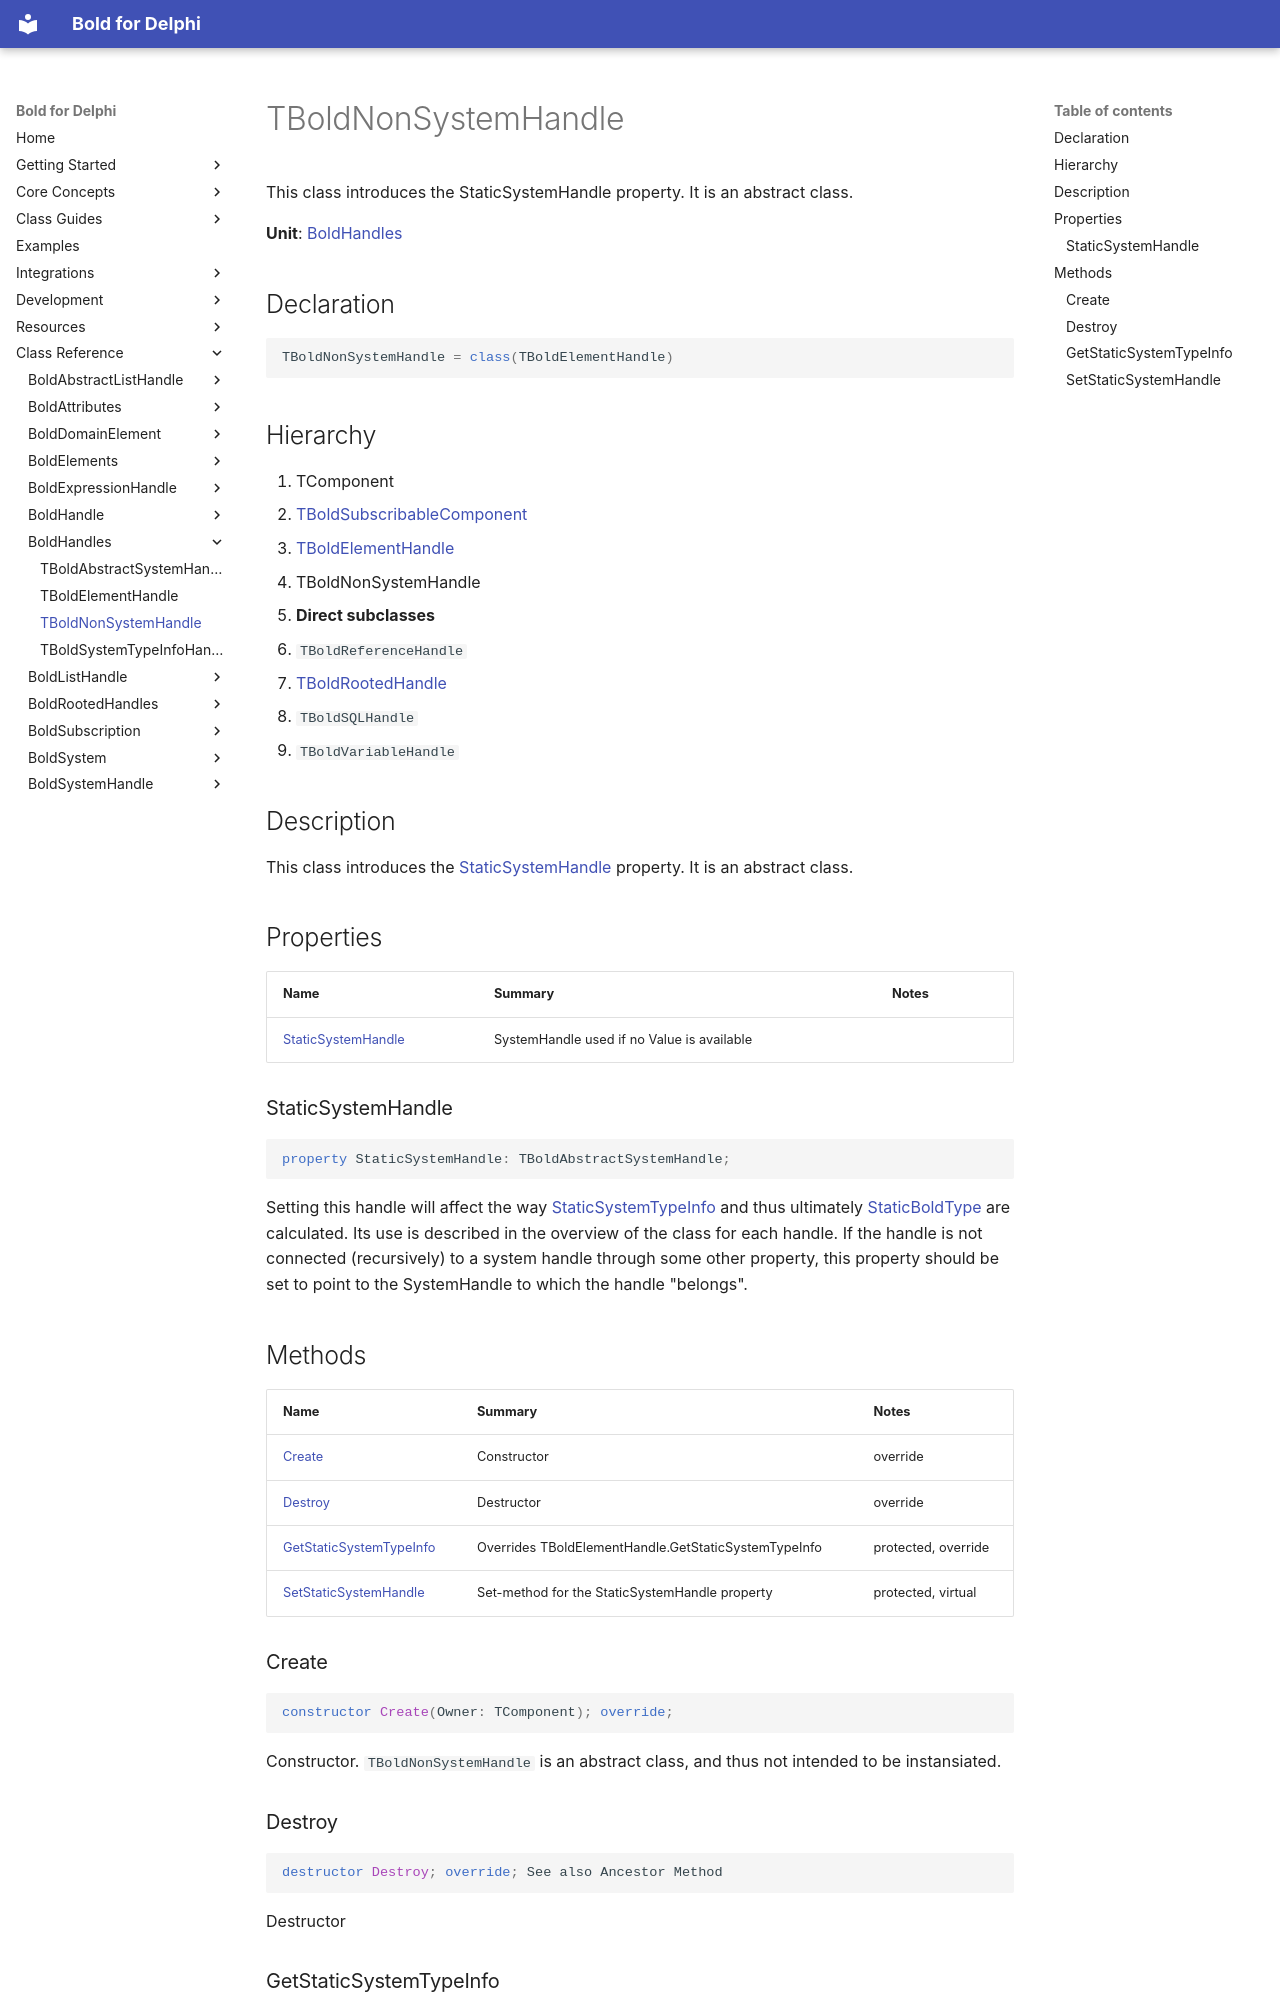

repository: bero/BoldForDelphi · page: reference/BoldHandles/TBoldNonSystemHandle/index.html · generator: mkdocs

# TBoldNonSystemHandle

This class introduces the StaticSystemHandle property. It is an abstract class.

**Unit**: [BoldHandles](index.md)

## Declaration

```delphi
TBoldNonSystemHandle = class(TBoldElementHandle)
```

## Hierarchy

1. TComponent
2. [TBoldSubscribableComponent](../BoldSubscription/TBoldSubscribableComponent.md)
3. [TBoldElementHandle](TBoldElementHandle.md)
4. TBoldNonSystemHandle
5. **Direct subclasses**
6. `TBoldReferenceHandle`
7. [TBoldRootedHandle](../BoldRootedHandles/TBoldRootedHandle.md)
8. `TBoldSQLHandle`
9. `TBoldVariableHandle`

## Description

This class introduces the [StaticSystemHandle](TBoldNonSystemHandle.md#staticsystemhandle) property. It is an abstract class.

## Properties

| Name | Summary | Notes |
|---|---|---|
| [StaticSystemHandle](#staticsystemhandle) | SystemHandle used if no Value is available |  |

### StaticSystemHandle

```delphi
property StaticSystemHandle: TBoldAbstractSystemHandle;
```

Setting this handle will affect the way [StaticSystemTypeInfo](TBoldElementHandle.md#staticsystemtypeinfo) and thus ultimately [StaticBoldType](TBoldElementHandle.md#staticboldtype) are calculated. Its use is described in the overview of the class for each handle. If the handle is not connected (recursively) to a system handle through some other property, this property should be set to point to the SystemHandle to which the handle "belongs".

## Methods

| Name | Summary | Notes |
|---|---|---|
| [Create](#create) | Constructor | override |
| [Destroy](#destroy) | Destructor | override |
| [GetStaticSystemTypeInfo](#getstaticsystemtypeinfo) | Overrides TBoldElementHandle.GetStaticSystemTypeInfo | protected, override |
| [SetStaticSystemHandle](#setstaticsystemhandle) | Set-method for the StaticSystemHandle property | protected, virtual |

### Create

```delphi
constructor Create(Owner: TComponent); override;
```

Constructor. `TBoldNonSystemHandle` is an abstract class, and thus not intended to be instansiated.

### Destroy

```delphi
destructor Destroy; override; See also Ancestor Method
```

Destructor
